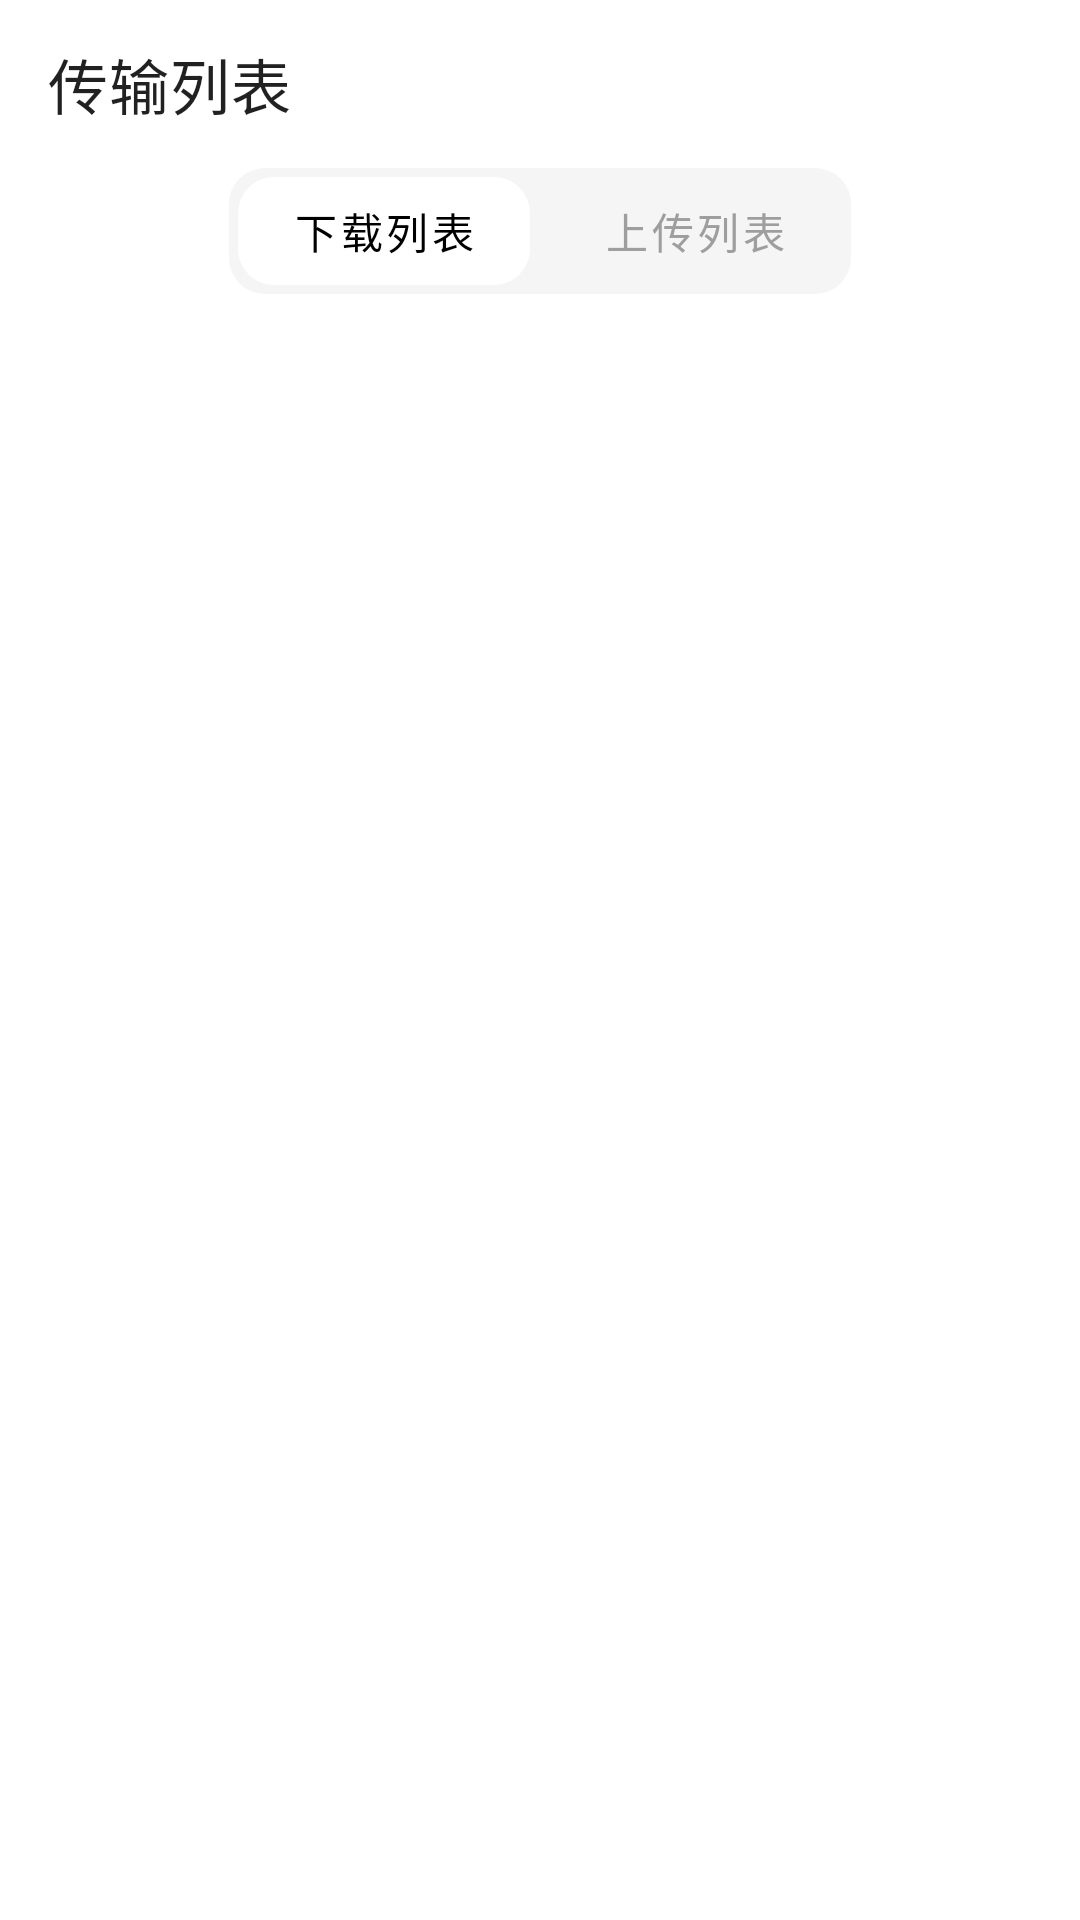

Produce the Android XML layout that renders to this screen, including the resource entries it uses.
<!-- AndroidManifest.xml: application theme Theme.SpeedCloud -->
<!-- res/layout/activity_swap.xml -->
<?xml version="1.0" encoding="utf-8"?>
<androidx.constraintlayout.widget.ConstraintLayout xmlns:android="http://schemas.android.com/apk/res/android"
    xmlns:app="http://schemas.android.com/apk/res-auto"
    xmlns:tools="http://schemas.android.com/tools"
    android:layout_width="match_parent"
    android:layout_height="match_parent"
    tools:context=".SwapActivity">

    <LinearLayout
        android:layout_width="match_parent"
        android:layout_height="match_parent"
        android:background="@color/background_primary"
        android:orientation="vertical"
        app:layout_constraintEnd_toEndOf="parent"
        app:layout_constraintStart_toStartOf="parent"
        app:layout_constraintTop_toTopOf="parent">

        <androidx.appcompat.widget.Toolbar
            android:id="@+id/toolbar"
            style="@style/toolbar"
            android:layout_width="match_parent"
            android:layout_height="wrap_content"
            android:minHeight="?attr/actionBarSize"
            android:theme="?attr/actionBarTheme"
            app:contentInsetStartWithNavigation="0dp"
            app:navigationIcon="@drawable/ic_baseline_arrow_back_ios_24"
            app:title="传输列表" />

        <com.google.android.material.tabs.TabLayout
            android:id="@+id/tabLayout"
            style="@style/Widget.MaterialComponents.TabLayout.Colored"
            android:layout_width="wrap_content"
            android:layout_height="42dp"
            android:layout_gravity="center"
            android:background="@drawable/tab_item_unselected"
            app:tabIndicator="@drawable/tab_item_selected"
            app:tabIndicatorFullWidth="false"
            app:tabIndicatorGravity="center"
            app:tabIndicatorHeight="36dp"
            app:tabPaddingEnd="3dp"
            app:tabPaddingStart="3dp"
            app:tabRippleColor="#00000000"
            app:tabSelectedTextColor="@color/text_primary"
            app:tabTextColor="@color/text_secondary">

            <com.google.android.material.tabs.TabItem
                android:layout_width="wrap_content"
                android:layout_height="wrap_content"
                android:text="    下载列表    " />

            <com.google.android.material.tabs.TabItem
                android:layout_width="wrap_content"
                android:layout_height="wrap_content"
                android:text="    上传列表    " />

        </com.google.android.material.tabs.TabLayout>

        <androidx.viewpager2.widget.ViewPager2
            android:id="@+id/viewPage"
            android:layout_width="match_parent"
            android:layout_height="match_parent" />
    </LinearLayout>

</androidx.constraintlayout.widget.ConstraintLayout>
<!-- resources referenced by this layout -->
<resources>
  <color name="background_primary">#FFFFFF</color>
  <color name="text_primary">#000000</color>
  <color name="text_secondary">#9E9E9E</color>
  <!-- drawable tab_item_selected (drawable) -->
  <?xml version="1.0" encoding="utf-8"?>
  <shape xmlns:android="http://schemas.android.com/apk/res/android">
      <corners android:radius="12dp" />
      <solid android:color="@color/background_primary" />
  </shape>
  <!-- drawable tab_item_unselected (drawable) -->
  <?xml version="1.0" encoding="utf-8"?>
  <shape xmlns:android="http://schemas.android.com/apk/res/android">
      <corners android:radius="12dp" />
      <solid android:color="@color/background_secondary" />
  </shape>
  <style name="toolbar">
          <item name="colorControlNormal">@color/icon_primary</item>
      </style>
  <style name="Theme.SpeedCloud" parent="Theme.MaterialComponents.Light.NoActionBar">
          
          <item name="colorPrimary">@color/primary</item>
          <item name="colorPrimaryVariant">@color/primary_variant</item>
          <item name="colorOnPrimary">@color/white</item>
          
          <item name="colorSecondary">@color/secondary</item>
          <item name="colorSecondaryVariant">@color/secondary_variant</item>
          <item name="colorOnSecondary">@color/black</item>
          
          <item name="android:statusBarColor">@color/statusBar</item>
          
          
          <item name="materialButtonStyle">@style/Widget.MaterialComponents.Button.UnelevatedButton
          </item>
          
          <item name="android:windowLightStatusBar" tools:targetApi="m">true</item>
          
          <item name="android:windowSplashscreenContent" tools:targetApi="o">
              @drawable/splash_background
          </item>
      </style>
  <color name="background_secondary">#F5F5F5</color>
  <color name="icon_primary">#424242</color>
  <color name="primary">#2196F3</color>
  <color name="primary_variant">#1976D2</color>
  <color name="white">#FFFFFF</color>
  <color name="secondary">#03DAC5</color>
  <color name="secondary_variant">#018786</color>
  <color name="black">#000000</color>
  <color name="statusBar">#FFFFFF</color>
  <!-- drawable splash_background (drawable) -->
  <?xml version="1.0" encoding="utf-8"?>
  <layer-list xmlns:android="http://schemas.android.com/apk/res/android">
      <item>
          <color android:color="@color/white" />
      </item>
      <item
          android:bottom="125dp"
          android:gravity="bottom|center_horizontal"
          android:drawable="@drawable/ic_logo" />
      <item
          android:bottom="100dp"
          android:gravity="bottom|center_horizontal"
          android:drawable="@drawable/ic_logo_text_blue"/>
  </layer-list>
  <!-- drawable ic_logo: vector/xml drawable (drawable, 10390 chars, omitted) -->
  <!-- drawable ic_logo_text_blue: vector/xml drawable (drawable, 10388 chars, omitted) -->
</resources>
